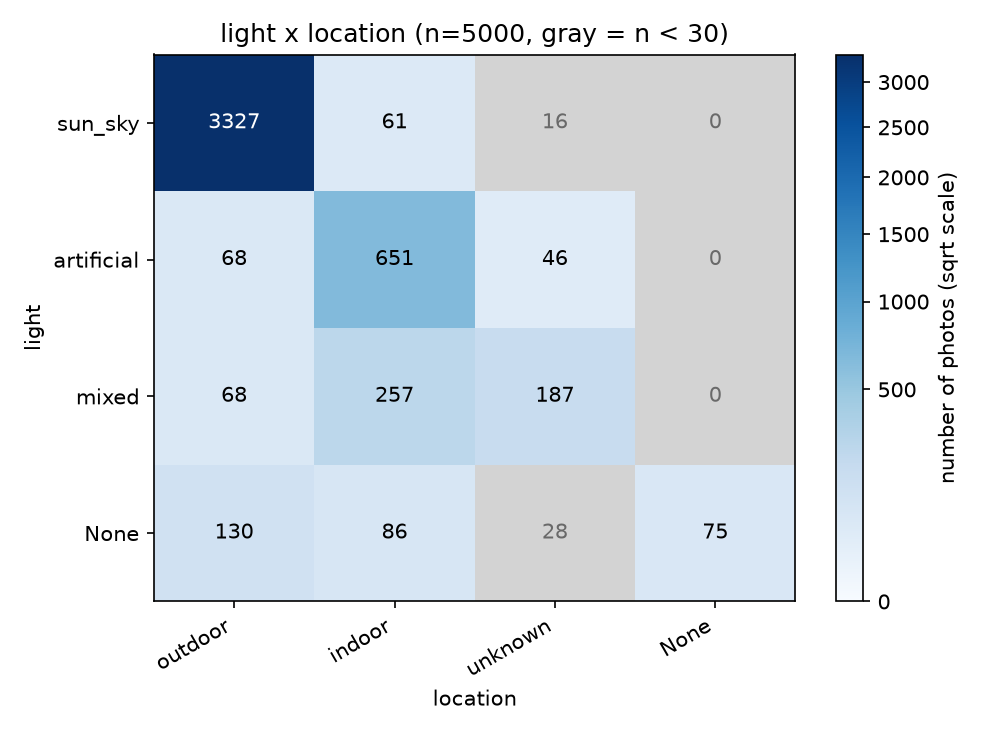

Data behind this chart, as committed beside it:
light, outdoor, indoor, unknown, None, total
sun_sky, 3327, 61, 16, 0, 3404
artificial, 68, 651, 46, 0, 765
mixed, 68, 257, 187, 0, 512
None, 130, 86, 28, 75, 319
total, 3593, 1055, 277, 75, 5000
